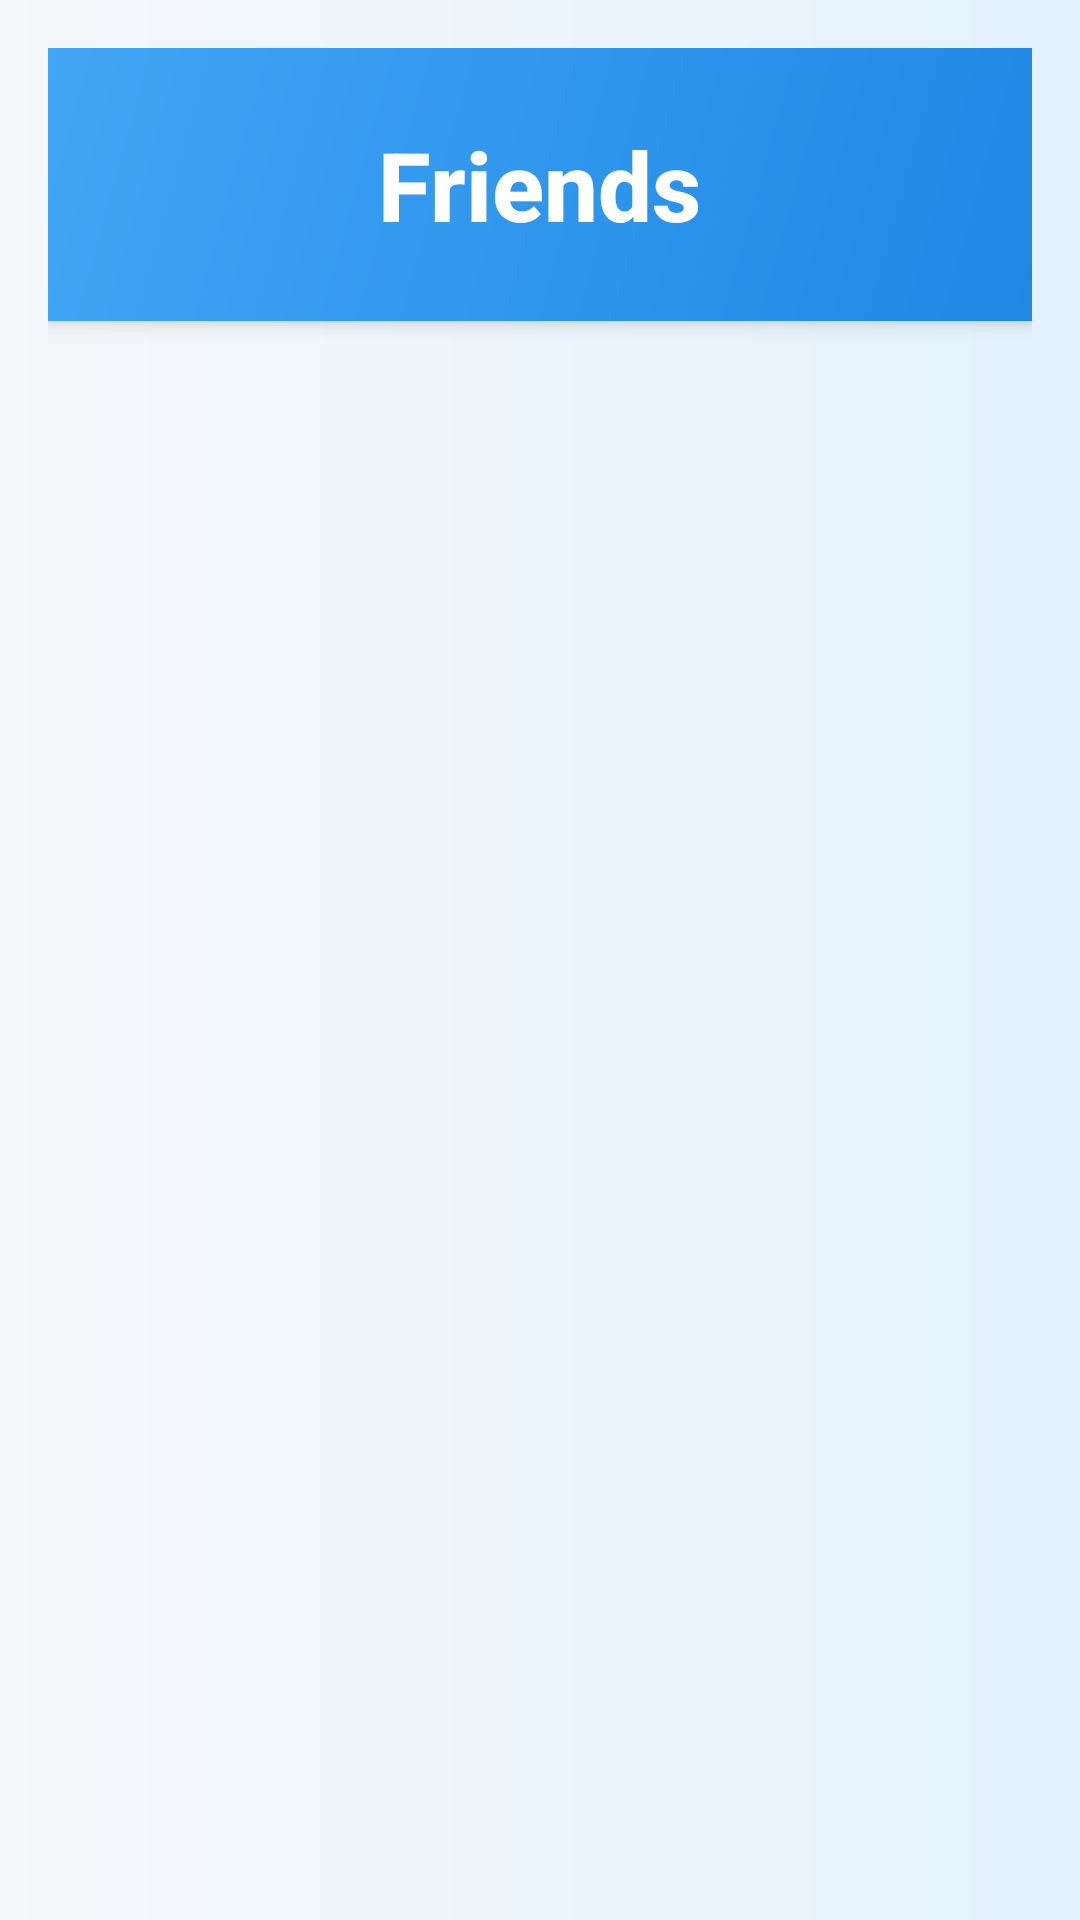

Here is an Android app screen rendered from its layout file. Give the layout XML and the strings, colors and styles it references.
<!-- AndroidManifest.xml: application theme Theme.AttendEaseCampusCompanion -->
<!-- res/layout/friends.xml -->
<?xml version="1.0" encoding="utf-8"?>
<LinearLayout xmlns:android="http://schemas.android.com/apk/res/android"
    android:layout_width="match_parent"
    android:layout_height="match_parent"
    android:orientation="vertical"
    android:background="@drawable/background_gradient"
    android:padding="16dp">

    
    <LinearLayout
        android:layout_width="match_parent"
        android:layout_height="wrap_content"
        android:background="@drawable/gradient_header"
        android:gravity="center"
        android:orientation="vertical"
        android:paddingVertical="24dp"
        android:elevation="4dp">

        <TextView
            android:id="@+id/headerTitle"
            android:layout_width="wrap_content"
            android:layout_height="wrap_content"
            android:text="Friends"
            android:textColor="@android:color/white"
            android:textSize="32sp"
            android:textStyle="bold"
            android:fontFamily="sans-serif-medium" />

    </LinearLayout>

    
    <androidx.recyclerview.widget.RecyclerView
        android:id="@+id/friendsRecycler"
        android:layout_width="match_parent"
        android:layout_height="0dp"
        android:layout_weight="1"
        android:padding="8dp"
        android:clipToPadding="false" />

    
    <LinearLayout
        android:id="@+id/addFriendContainer"
        android:layout_width="match_parent"
        android:layout_height="wrap_content"
        android:padding="8dp"
        android:orientation="horizontal"
        android:elevation="2dp"
        android:gravity="center_vertical"
        android:layout_marginTop="8dp">
        

    </LinearLayout>

</LinearLayout>
<!-- resources referenced by this layout -->
<resources>
  <!-- drawable background_gradient (drawable) -->
  <?xml version="1.0" encoding="utf-8"?>
  <shape xmlns:android="http://schemas.android.com/apk/res/android">
      <gradient
          android:startColor="#E3F2FD"
          android:endColor="#F5F7FA"
          android:angle="180"/>
  </shape>
  <!-- drawable gradient_header (drawable) -->
  <?xml version="1.0" encoding="utf-8"?>
  <shape xmlns:android="http://schemas.android.com/apk/res/android">
      <gradient
          android:startColor="#1E88E5"
          android:endColor="#42A5F5"
          android:angle="135"/>
  </shape>
  <style name="Theme.AttendEaseCampusCompanion" parent="Theme.MaterialComponents.Light.DarkActionBar" />
</resources>
